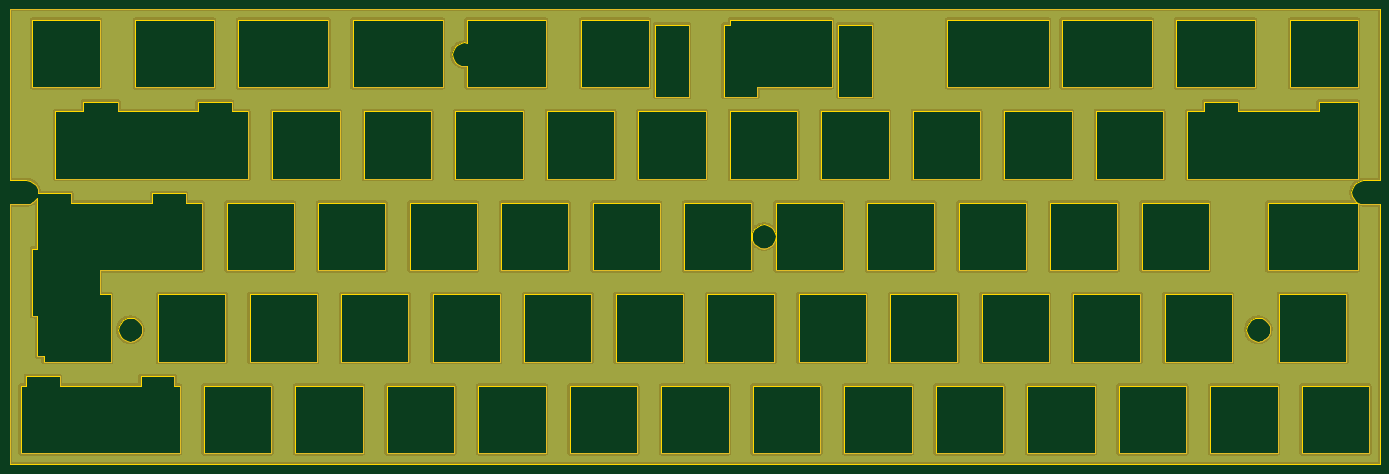
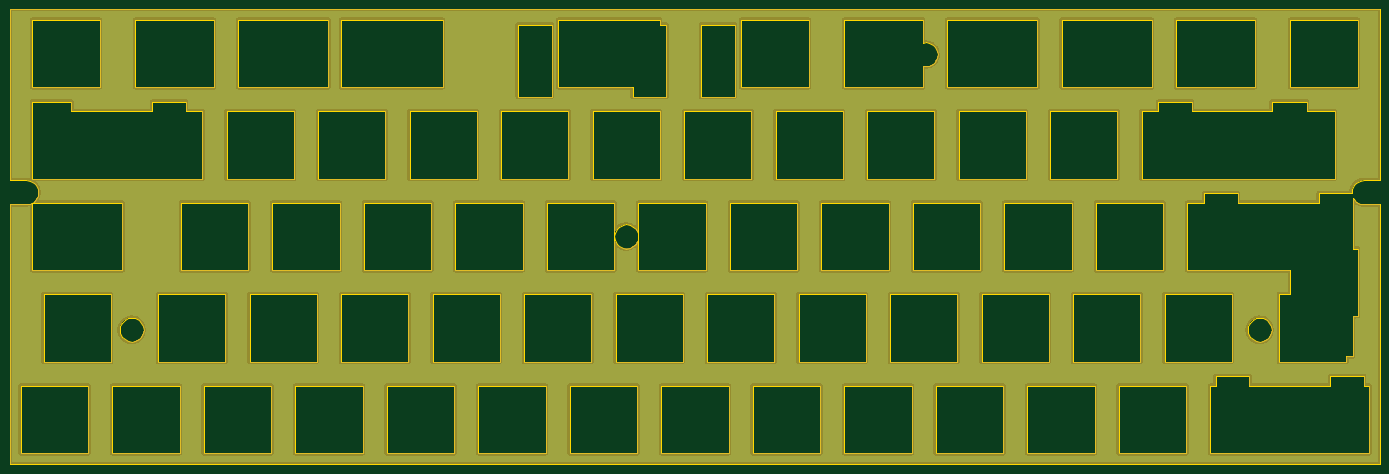
Circuit board: 11 layer files. Board 285.4 x 94.9 mm.
- bottom_copper: plate3-B_Cu.gbr (422590 bytes)
- bottom_mask: plate3-B_Mask.gbr (41933 bytes)
- paste: plate3-B_Paste.gbr (527 bytes)
- bottom_silk: plate3-B_Silkscreen.gbr (528 bytes)
- outline: plate3-Edge_Cuts.gbr (21125 bytes)
- top_copper: plate3-F_Cu.gbr (422590 bytes)
- top_mask: plate3-F_Mask.gbr (41933 bytes)
- paste: plate3-F_Paste.gbr (527 bytes)
- top_silk: plate3-F_Silkscreen.gbr (528 bytes)
- drill: plate3-NPTH.drl (310 bytes)
- drill: plate3-PTH.drl (306 bytes)

=== bottom_copper: plate3-B_Cu.gbr (422590 bytes, source omitted) ===
=== bottom_mask: plate3-B_Mask.gbr (41933 bytes, source omitted) ===
=== paste: plate3-B_Paste.gbr ===
G04 #@! TF.GenerationSoftware,KiCad,Pcbnew,(5.99.0-12762-g961c127ebe)*
G04 #@! TF.CreationDate,2021-11-23T00:09:19+09:00*
G04 #@! TF.ProjectId,plate3,706c6174-6533-42e6-9b69-6361645f7063,rev?*
G04 #@! TF.SameCoordinates,Original*
G04 #@! TF.FileFunction,Paste,Bot*
G04 #@! TF.FilePolarity,Positive*
%FSLAX46Y46*%
G04 Gerber Fmt 4.6, Leading zero omitted, Abs format (unit mm)*
G04 Created by KiCad (PCBNEW (5.99.0-12762-g961c127ebe)) date 2021-11-23 00:09:19*
%MOMM*%
%LPD*%
G01*
G04 APERTURE LIST*
G04 APERTURE END LIST*
M02*

=== bottom_silk: plate3-B_Silkscreen.gbr ===
G04 #@! TF.GenerationSoftware,KiCad,Pcbnew,(5.99.0-12762-g961c127ebe)*
G04 #@! TF.CreationDate,2021-11-23T00:09:19+09:00*
G04 #@! TF.ProjectId,plate3,706c6174-6533-42e6-9b69-6361645f7063,rev?*
G04 #@! TF.SameCoordinates,Original*
G04 #@! TF.FileFunction,Legend,Bot*
G04 #@! TF.FilePolarity,Positive*
%FSLAX46Y46*%
G04 Gerber Fmt 4.6, Leading zero omitted, Abs format (unit mm)*
G04 Created by KiCad (PCBNEW (5.99.0-12762-g961c127ebe)) date 2021-11-23 00:09:19*
%MOMM*%
%LPD*%
G01*
G04 APERTURE LIST*
G04 APERTURE END LIST*
M02*

=== outline: plate3-Edge_Cuts.gbr (21125 bytes, source omitted) ===
=== top_copper: plate3-F_Cu.gbr (422590 bytes, source omitted) ===
=== top_mask: plate3-F_Mask.gbr (41933 bytes, source omitted) ===
=== paste: plate3-F_Paste.gbr ===
G04 #@! TF.GenerationSoftware,KiCad,Pcbnew,(5.99.0-12762-g961c127ebe)*
G04 #@! TF.CreationDate,2021-11-23T00:09:19+09:00*
G04 #@! TF.ProjectId,plate3,706c6174-6533-42e6-9b69-6361645f7063,rev?*
G04 #@! TF.SameCoordinates,Original*
G04 #@! TF.FileFunction,Paste,Top*
G04 #@! TF.FilePolarity,Positive*
%FSLAX46Y46*%
G04 Gerber Fmt 4.6, Leading zero omitted, Abs format (unit mm)*
G04 Created by KiCad (PCBNEW (5.99.0-12762-g961c127ebe)) date 2021-11-23 00:09:19*
%MOMM*%
%LPD*%
G01*
G04 APERTURE LIST*
G04 APERTURE END LIST*
M02*

=== top_silk: plate3-F_Silkscreen.gbr ===
G04 #@! TF.GenerationSoftware,KiCad,Pcbnew,(5.99.0-12762-g961c127ebe)*
G04 #@! TF.CreationDate,2021-11-23T00:09:19+09:00*
G04 #@! TF.ProjectId,plate3,706c6174-6533-42e6-9b69-6361645f7063,rev?*
G04 #@! TF.SameCoordinates,Original*
G04 #@! TF.FileFunction,Legend,Top*
G04 #@! TF.FilePolarity,Positive*
%FSLAX46Y46*%
G04 Gerber Fmt 4.6, Leading zero omitted, Abs format (unit mm)*
G04 Created by KiCad (PCBNEW (5.99.0-12762-g961c127ebe)) date 2021-11-23 00:09:19*
%MOMM*%
%LPD*%
G01*
G04 APERTURE LIST*
G04 APERTURE END LIST*
M02*

=== drill: plate3-NPTH.drl ===
M48
; DRILL file {KiCad (5.99.0-12762-g961c127ebe)} date Tue Nov 23 00:09:21 2021
; FORMAT={-:-/ absolute / inch / decimal}
; #@! TF.CreationDate,2021-11-23T00:09:21+09:00
; #@! TF.GenerationSoftware,Kicad,Pcbnew,(5.99.0-12762-g961c127ebe)
; #@! TF.FileFunction,NonPlated,1,2,NPTH
FMAT,2
INCH
%
G90
G05
T0
M30

=== drill: plate3-PTH.drl ===
M48
; DRILL file {KiCad (5.99.0-12762-g961c127ebe)} date Tue Nov 23 00:09:21 2021
; FORMAT={-:-/ absolute / inch / decimal}
; #@! TF.CreationDate,2021-11-23T00:09:21+09:00
; #@! TF.GenerationSoftware,Kicad,Pcbnew,(5.99.0-12762-g961c127ebe)
; #@! TF.FileFunction,Plated,1,2,PTH
FMAT,2
INCH
%
G90
G05
T0
M30

